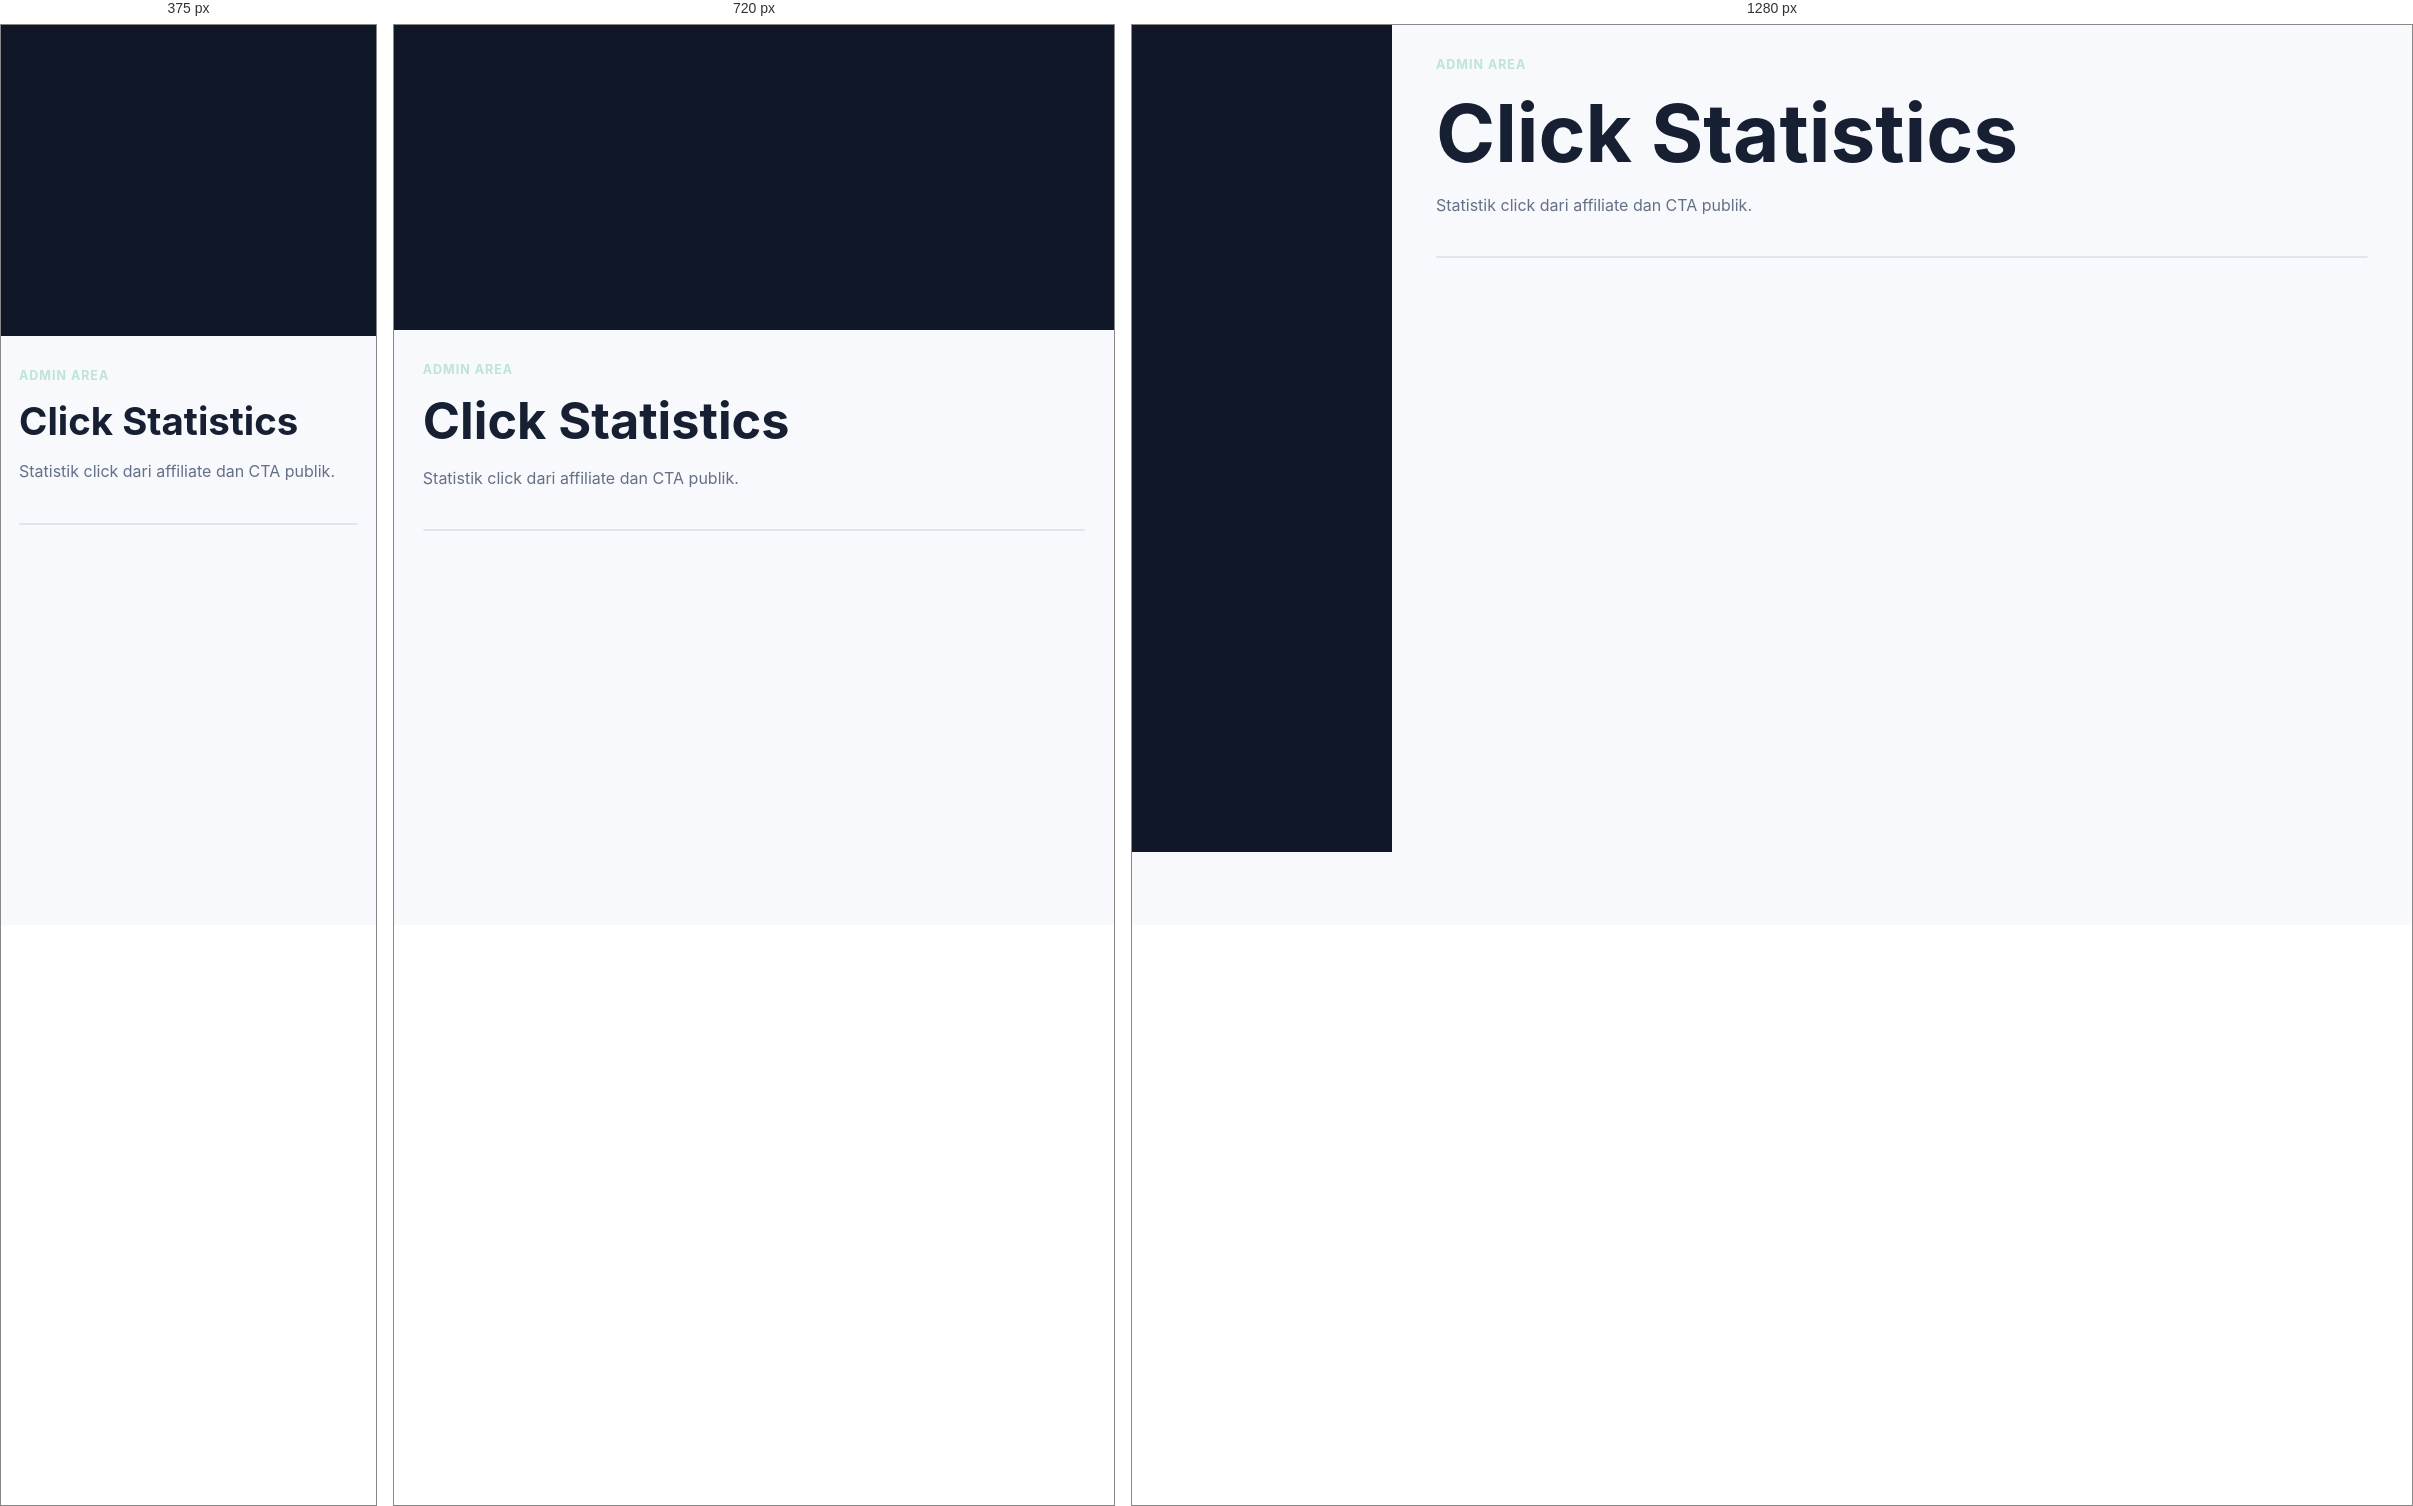
Rendered at 375 px, 720 px and 1280 px, left to right.

<!-- file: click-statistics.html -->
<!doctype html><html lang="id"><head><meta charset="utf-8"><meta name="viewport" content="width=device-width, initial-scale=1"><title>Click Statistics - MembershipPro</title><link rel="stylesheet" href="../assets/css/styles.css"><script src="https://unpkg.com/lucide@latest/dist/umd/lucide.min.js" defer></script><script type="module" src="../assets/js/app.js"></script></head><body data-base="../" data-area="admin" data-protected="true" data-role="admin"><div class="layout"><aside class="sidebar" data-sidebar></aside><main class="content"><div class="page-head"><div><p class="eyebrow">Admin area</p><h1>Click Statistics</h1><p>Statistik click dari affiliate dan CTA publik.</p></div></div><div class="table-wrap" data-demo-table="tracking"></div></main></div></body></html>


/* @media block from styles.css */
@media (max-width: 880px) {
  .grid.three,
  .grid.two,
  .layout {
    grid-template-columns: 1fr;
  }

  .sidebar {
    position: static;
  }

  .topbar {
    align-items: flex-start;
    flex-direction: column;
  }

  .nav {
    justify-content: flex-start;
  }

  .page-head {
    flex-direction: column;
  }
}

/* @media block from styles.css */
@media (max-width: 560px) {
  .hero {
    min-height: 76vh;
  }

  .btn,
  .nav a,
  .nav button {
    width: 100%;
  }

  .hero-actions,
  .actions {
    flex-direction: column;
  }
}